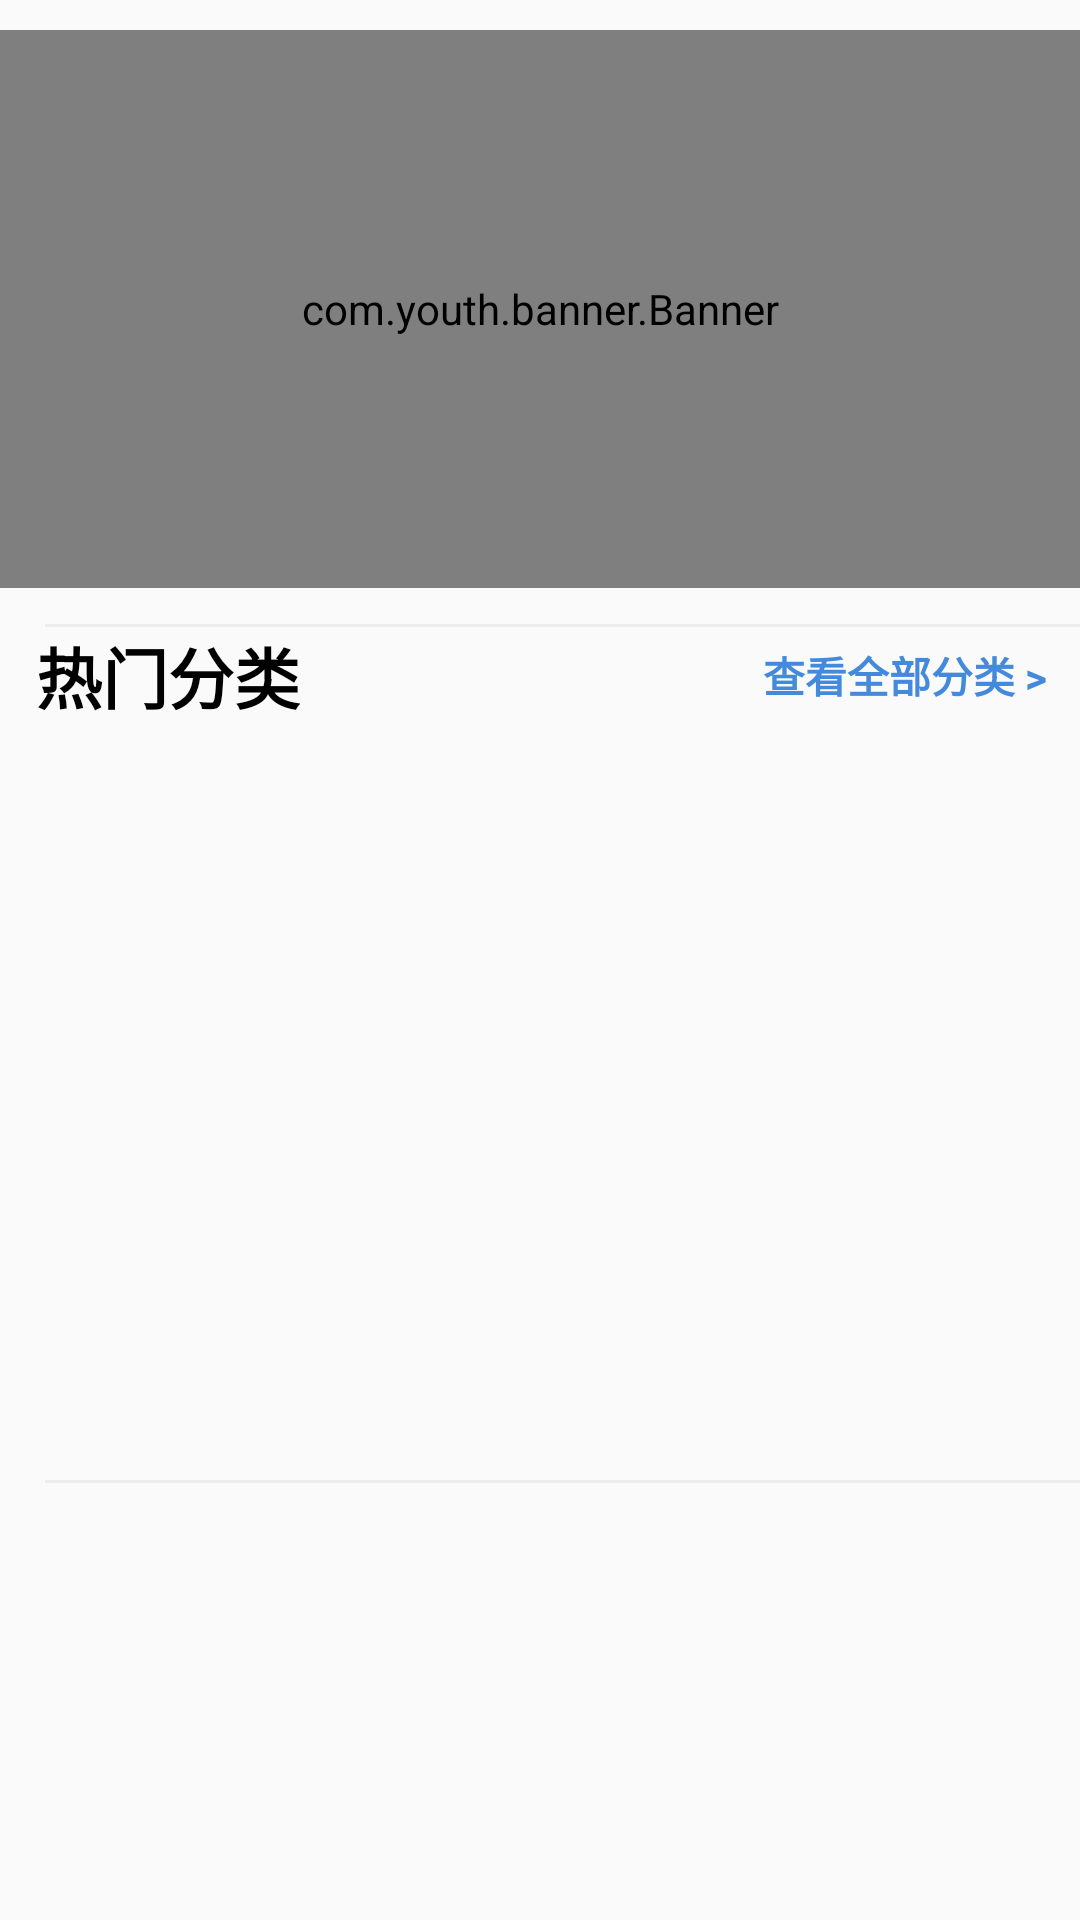

The Android layout XML behind this screen, and the referenced resources:
<!-- AndroidManifest.xml: application theme AppTheme -->
<!-- res/layout/fragment_discover.xml -->
<?xml version="1.0" encoding="utf-8"?>
<layout xmlns:android="http://schemas.android.com/apk/res/android">

    <LinearLayout
        android:layout_width="match_parent"
        android:layout_height="match_parent"
        android:orientation="vertical">

        <com.youth.banner.Banner
            android:id="@+id/discover_banner"
            android:layout_width="match_parent"
            android:layout_height="186dp"
            android:layout_marginTop="10dp" />

        <ImageView
            android:layout_width="match_parent"
            android:layout_height="1dp"
            android:layout_marginStart="15dp"
            android:src="@color/dividerColor"
            android:layout_marginTop="12dp"/>

        <RelativeLayout
            android:layout_width="match_parent"
            android:layout_height="wrap_content"
            android:layout_marginStart="12dp"
            android:layout_marginEnd="11dp">

            <TextView
                android:layout_width="wrap_content"
                android:layout_height="wrap_content"
                android:textColor="@color/textNormal"
                android:textSize="22sp"
                android:text="@string/discover_category_title"
                android:textStyle="bold"/>

            <TextView
                android:id="@+id/discover_category_all"
                android:layout_width="wrap_content"
                android:layout_height="wrap_content"
                android:textColor="@color/textFocus"
                android:layout_gravity="end"
                android:textSize="14sp"
                android:text="@string/discover_category_all"
                android:layout_centerVertical="true"
                android:layout_alignParentEnd="true"
                android:textStyle="bold"
                android:clickable="true" />
        </RelativeLayout>
        <RelativeLayout
            android:layout_width="match_parent"
            android:layout_height="220dp"
            android:layout_marginTop="20dp">

        </RelativeLayout>
        <ImageView
            android:layout_width="match_parent"
            android:layout_height="1dp"
            android:layout_marginStart="15dp"
            android:src="@color/dividerColor"
            android:layout_marginTop="12dp"/>

    </LinearLayout>

    <data>

        <variable
            name="discover"
            type="com.welson.kaiyan.ui.viewmodel.DiscoverViewModel" />
    </data>
</layout>
<!-- resources referenced by this layout -->
<resources>
  <color name="dividerColor">#ededed</color>
  <color name="textFocus">#4389dc</color>
  <color name="textNormal">#000000</color>
  <string name="discover_category_all">查看全部分类 &gt;</string>
  <string name="discover_category_title">热门分类</string>
  <style name="AppTheme" parent="Theme.AppCompat.Light.DarkActionBar">
          
          <item name="colorPrimary">@color/colorPrimary</item>
          <item name="colorPrimaryDark">@color/colorPrimaryDark</item>
          <item name="colorAccent">@color/colorAccent</item>
      </style>
  <color name="colorPrimary">#FFFFFF</color>
  <color name="colorPrimaryDark">#FFFFFF</color>
  <color name="colorAccent">#03DAC5</color>
</resources>
